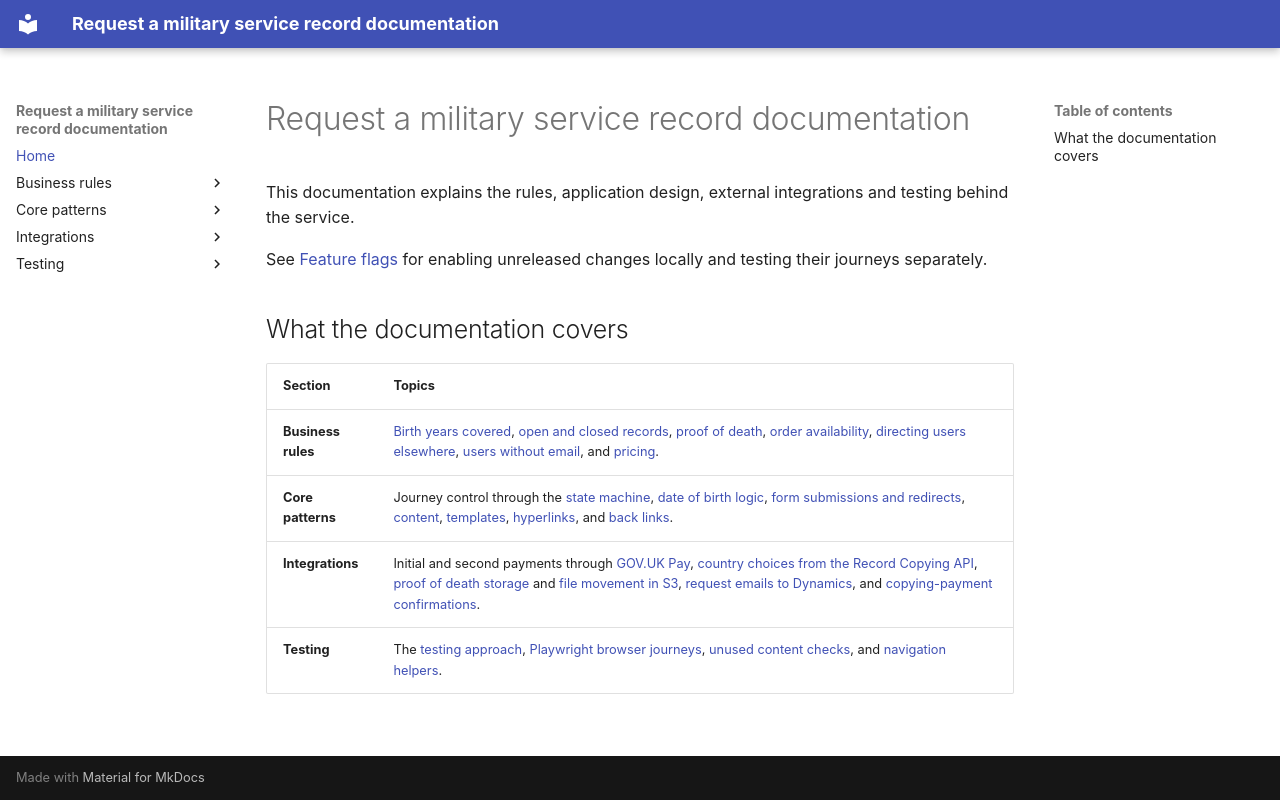

repository: nationalarchives/ds-request-service-record · page: index.html · generator: mkdocs

# Request a military service record documentation

This documentation explains the rules, application design, external integrations and testing behind the service.

See [Feature flags](core-patterns/feature-flags.md) for enabling unreleased changes locally and testing their journeys separately.

## What the documentation covers

| Section            | Topics                                                                                                                                                                                                                                                                                                                                                                                                                                                         |
| ------------------ | -------------------------------------------------------------------------------------------------------------------------------------------------------------------------------------------------------------------------------------------------------------------------------------------------------------------------------------------------------------------------------------------------------------------------------------------------------------- |
| **Business rules** | [Birth years covered](business-rules/birth-years-covered.md), [open and closed records](business-rules/closed-records.md), [proof of death](business-rules/proof-of-death.md), [order availability](business-rules/standard-order-availability.md), [directing users elsewhere](business-rules/directing-users-elsewhere.md), [users without email](business-rules/users-without-email.md), and [pricing](business-rules/price-calculations.md).               |
| **Core patterns**  | Journey control through the [state machine](core-patterns/state-machine.md), [date of birth logic](core-patterns/date-of-birth-rules.md), [form submissions and redirects](core-patterns/post-redirect-get.md), [content](core-patterns/content-approach.md), [templates](core-patterns/template-approach.md), [hyperlinks](core-patterns/hyperlinks.md), and [back links](core-patterns/back-links.md).                                                       |
| **Integrations**   | Initial and second payments through [GOV.UK Pay](integrations/gov-uk-pay.md), [country choices from the Record Copying API](integrations/country-choices.md), [proof of death storage](integrations/proof-of-death-uploads.md) and [file movement in S3](integrations/proof-of-death-file-movement.md), [request emails to Dynamics](integrations/sending-to-dynamics.md), and [copying-payment confirmations](integrations/copying-payment-confirmations.md). |
| **Testing**        | The [testing approach](testing/index.md), [Playwright browser journeys](testing/playwright.md), [unused content checks](testing/unused-content.md), and [navigation helpers](testing/navigation-helpers.md).                                                                                                                                                                                                                                                   |
